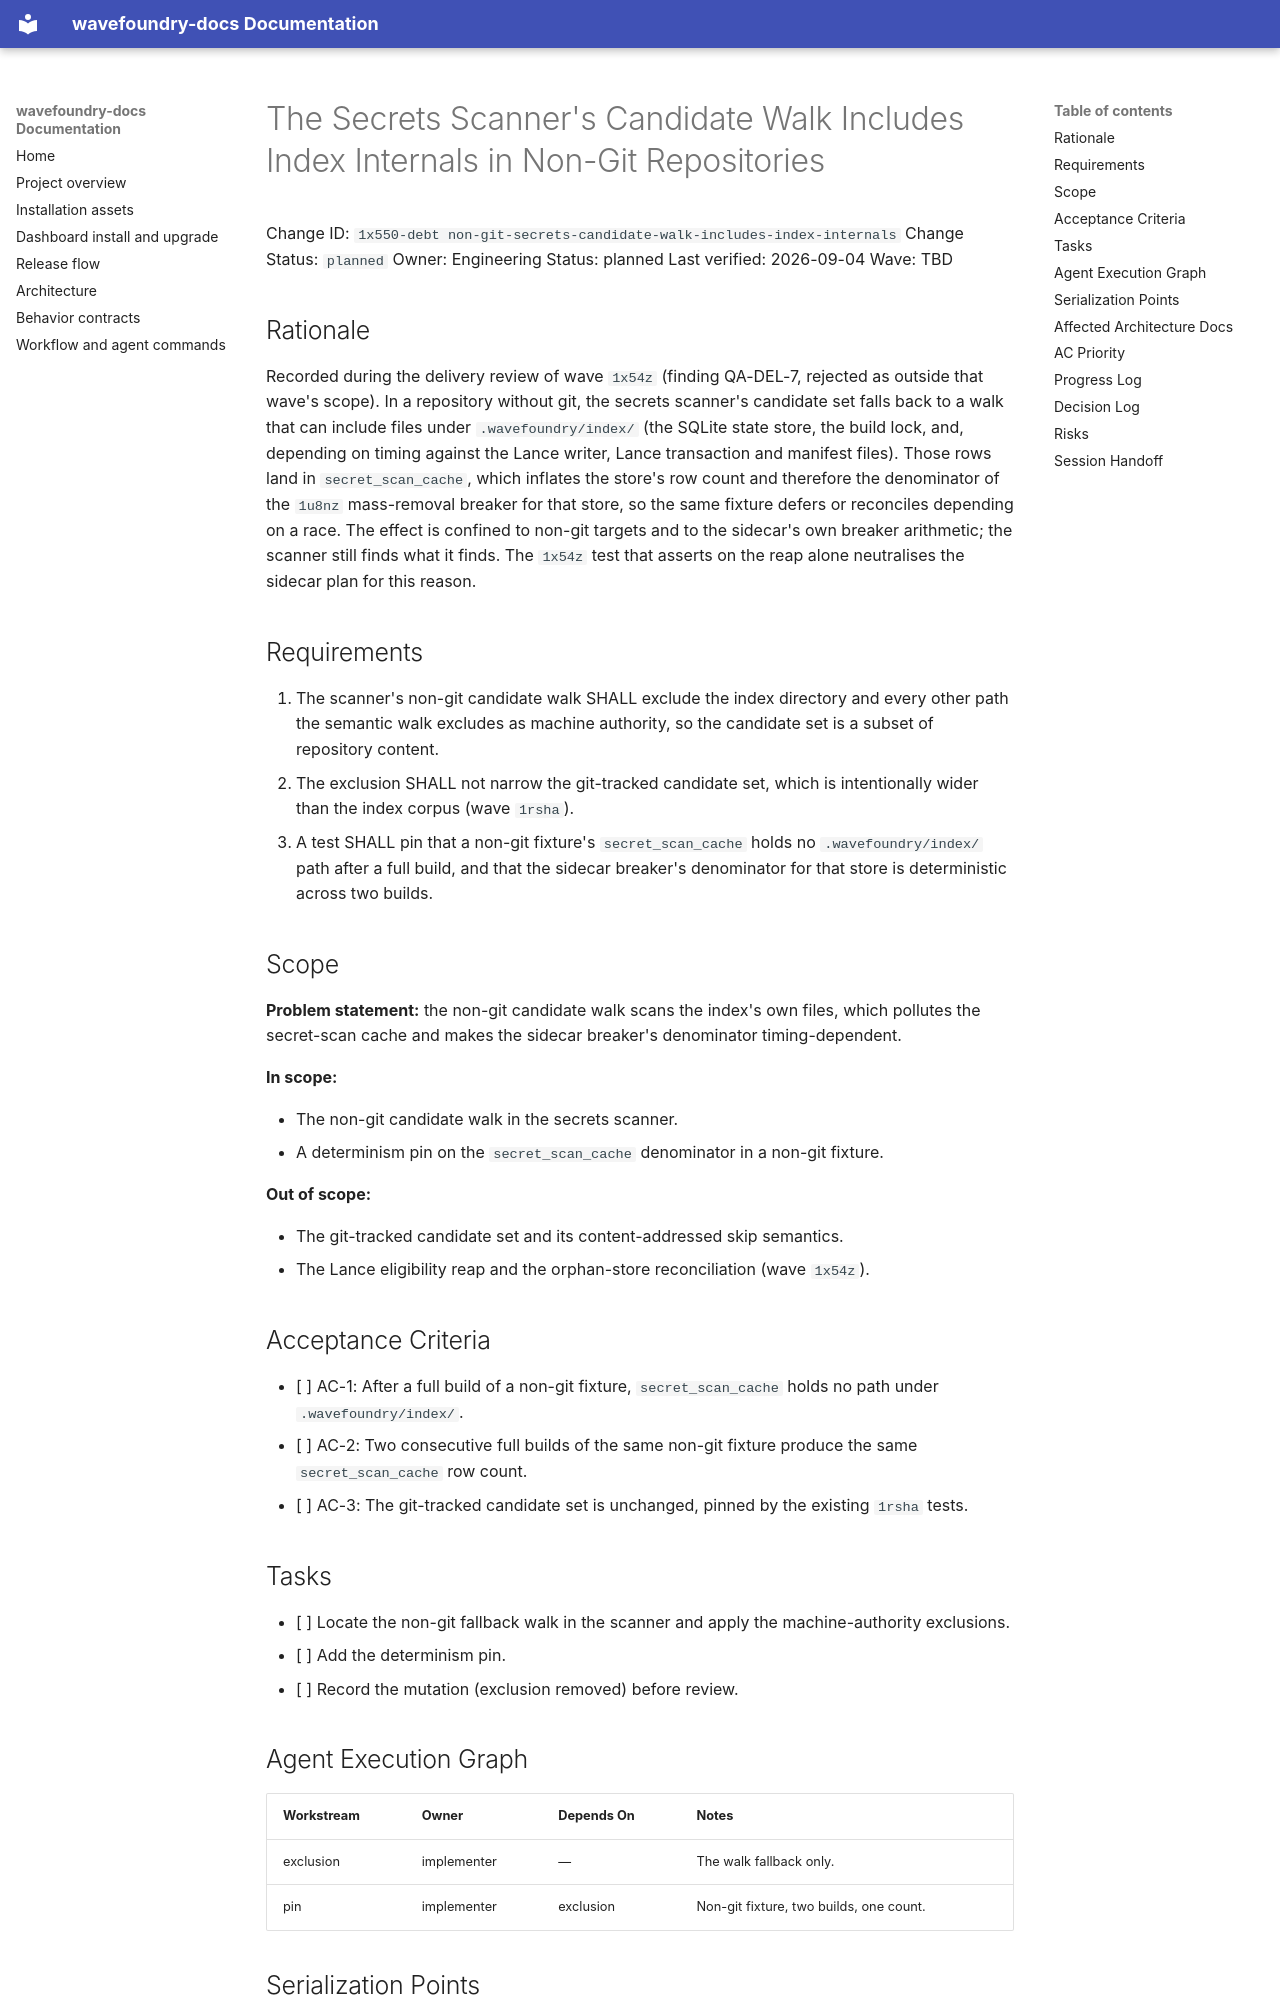

repository: coryhacking/wavefoundry · page: plans/1x550-debt non-git-secrets-candidate-walk-includes-index-internals/index.html · generator: mkdocs

# The Secrets Scanner's Candidate Walk Includes Index Internals in Non-Git Repositories

Change ID: `1x550-debt non-git-secrets-candidate-walk-includes-index-internals`
Change Status: `planned`
Owner: Engineering
Status: planned
Last verified: 2026-09-04
Wave: TBD

## Rationale

Recorded during the delivery review of wave `1x54z` (finding QA-DEL-7, rejected
as outside that wave's scope). In a repository without git, the secrets
scanner's candidate set falls back to a walk that can include files under
`.wavefoundry/index/` (the SQLite state store, the build lock, and, depending
on timing against the Lance writer, Lance transaction and manifest files).
Those rows land in `secret_scan_cache`, which inflates the store's row count
and therefore the denominator of the `1u8nz` mass-removal breaker for that
store, so the same fixture defers or reconciles depending on a race. The
effect is confined to non-git targets and to the sidecar's own breaker
arithmetic; the scanner still finds what it finds. The `1x54z` test that
asserts on the reap alone neutralises the sidecar plan for this reason.

## Requirements

1. The scanner's non-git candidate walk SHALL exclude the index directory and
   every other path the semantic walk excludes as machine authority, so the
   candidate set is a subset of repository content.
2. The exclusion SHALL not narrow the git-tracked candidate set, which is
   intentionally wider than the index corpus (wave `1rsha`).
3. A test SHALL pin that a non-git fixture's `secret_scan_cache` holds no
   `.wavefoundry/index/` path after a full build, and that the sidecar
   breaker's denominator for that store is deterministic across two builds.

## Scope

**Problem statement:** the non-git candidate walk scans the index's own
files, which pollutes the secret-scan cache and makes the sidecar breaker's
denominator timing-dependent.

**In scope:**

- The non-git candidate walk in the secrets scanner.
- A determinism pin on the `secret_scan_cache` denominator in a non-git fixture.

**Out of scope:**

- The git-tracked candidate set and its content-addressed skip semantics.
- The Lance eligibility reap and the orphan-store reconciliation (wave `1x54z`).

## Acceptance Criteria

- [ ] AC-1: After a full build of a non-git fixture, `secret_scan_cache` holds no path under `.wavefoundry/index/`.
- [ ] AC-2: Two consecutive full builds of the same non-git fixture produce the same `secret_scan_cache` row count.
- [ ] AC-3: The git-tracked candidate set is unchanged, pinned by the existing `1rsha` tests.

## Tasks

- [ ] Locate the non-git fallback walk in the scanner and apply the machine-authority exclusions.
- [ ] Add the determinism pin.
- [ ] Record the mutation (exclusion removed) before review.
